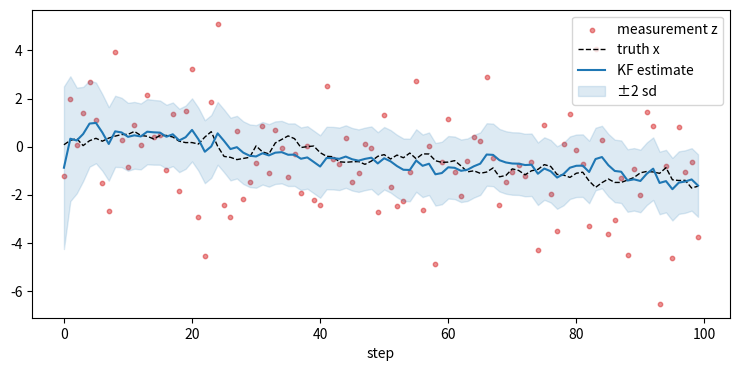
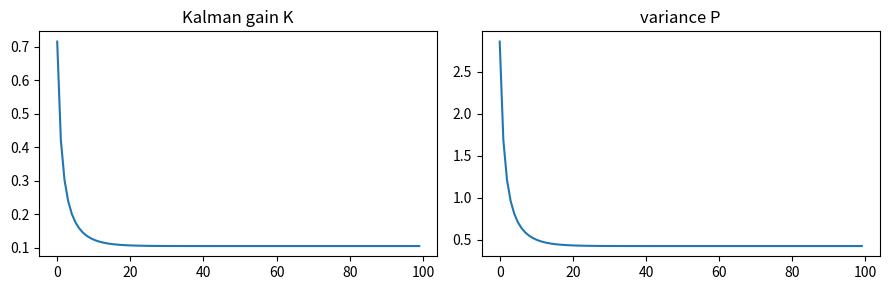
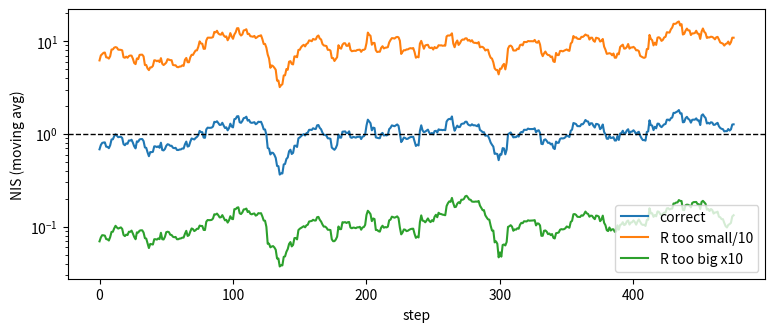

Write Python code to recreate these figures, in order.
import numpy as np
import matplotlib.pyplot as plt
from scipy.stats import chi2

def simulate(n, Q, R, x0=0.0, seed=0):
    # 生成“真实值”和“测量值”
    rng = np.random.default_rng(seed)
    xs = x0 + np.cumsum(rng.normal(0, np.sqrt(Q), size=n))   # 真实值：随机游走
    zs = xs + rng.normal(0, np.sqrt(R), size=n)              # 测量值：真实值 + 噪声
    return xs, zs

def kf_1d(zs, x0, P0, Q, R):
    # 一维卡尔曼滤波；返回每一步的估计、方差、增益、新息、新息方差
    x, P = x0, P0
    out = {"x": [], "P": [], "K": [], "y": [], "S": []}
    for z in zs:
        # --- 预测 ---
        x_bar = x
        P_bar = P + Q
        # --- 更新 ---
        y = z - x_bar
        S = P_bar + R
        K = P_bar / S
        x = x_bar + K * y
        P = (1 - K) * P_bar
        for k, v in zip(["x", "P", "K", "y", "S"], [x, P, K, y, S]):
            out[k].append(v)
    return {k: np.array(v) for k, v in out.items()}   # 把每个列表转成 numpy 数组

Q_true, R_true = 0.05, 4.0
xs, zs = simulate(n=100, Q=Q_true, R=R_true, seed=1)
res = kf_1d(zs, x0=0.0, P0=10.0, Q=Q_true, R=R_true)

t = np.arange(len(zs))
sd = np.sqrt(res["P"])
plt.figure(figsize=(9, 4))
plt.scatter(t, zs, s=10, color="tab:red", alpha=0.5, label="measurement z")
plt.plot(t, xs, "k--", lw=1, label="truth x")
plt.plot(t, res["x"], color="tab:blue", label="KF estimate")
plt.fill_between(t, res["x"] - 2*sd, res["x"] + 2*sd, color="tab:blue", alpha=0.15, label="±2 sd")
plt.legend(); plt.xlabel("step"); plt.show()

# 看看 K 和 P 怎么变化
fig, ax = plt.subplots(1, 2, figsize=(9, 3))
ax[0].plot(res["K"]); ax[0].set_title("Kalman gain K")
ax[1].plot(res["P"]); ax[1].set_title("variance P")
plt.tight_layout(); plt.show()
print("最后的 K =", round(res["K"][-1], 3))

def nis_check(res, burn_in=10, alpha=0.05):
    nis = res["y"]**2 / res["S"]
    nis = nis[burn_in:]               # 去掉开头还没收敛的几步
    N = len(nis)
    lo, hi = chi2.ppf([alpha/2, 1 - alpha/2], df=N) / N
    mean = nis.mean()
    verdict = "OK" if lo <= mean <= hi else ("过度自信 (too big)" if mean > hi else "过度保守 (too small)")
    return mean, lo, hi, verdict

xs, zs = simulate(n=500, Q=Q_true, R=R_true, seed=2)
res = kf_1d(zs, 0.0, 10.0, Q_true, R_true)
mean, lo, hi, verdict = nis_check(res)
print(f"平均 NIS = {mean:.3f}，95% 区间 [{lo:.3f}, {hi:.3f}] -> {verdict}")

cases = [
    ("correct",        Q_true,      R_true),
    ("R too small/10", Q_true,      R_true / 10),
    ("R too big x10",  Q_true,      R_true * 10),
    ("Q too small/50", Q_true / 50, R_true),
    ("Q too big x50",  Q_true * 50, R_true),
]
print(f"{'setting':<16}{'mean NIS':>10}   verdict")
for name, Qf, Rf in cases:
    r = kf_1d(zs, 0.0, 10.0, Qf, Rf)
    mean, lo, hi, verdict = nis_check(r)
    print(f"{name:<16}{mean:>10.3f}   {verdict}")
print(f"\n(95% 接受区间约为 [{lo:.3f}, {hi:.3f}])")

# 画出 NIS 随时间的变化（滑动平均更好看）
def moving_avg(a, w=25):
    return np.convolve(a, np.ones(w)/w, mode="valid")

plt.figure(figsize=(9, 3.5))
for name, Qf, Rf in cases[:3]:
    r = kf_1d(zs, 0.0, 10.0, Qf, Rf)
    plt.plot(moving_avg(r["y"]**2 / r["S"]), label=name)
plt.axhline(1, color="k", ls="--", lw=1)
plt.yscale("log"); plt.ylabel("NIS (moving avg)"); plt.xlabel("step")
plt.legend(); plt.show()
